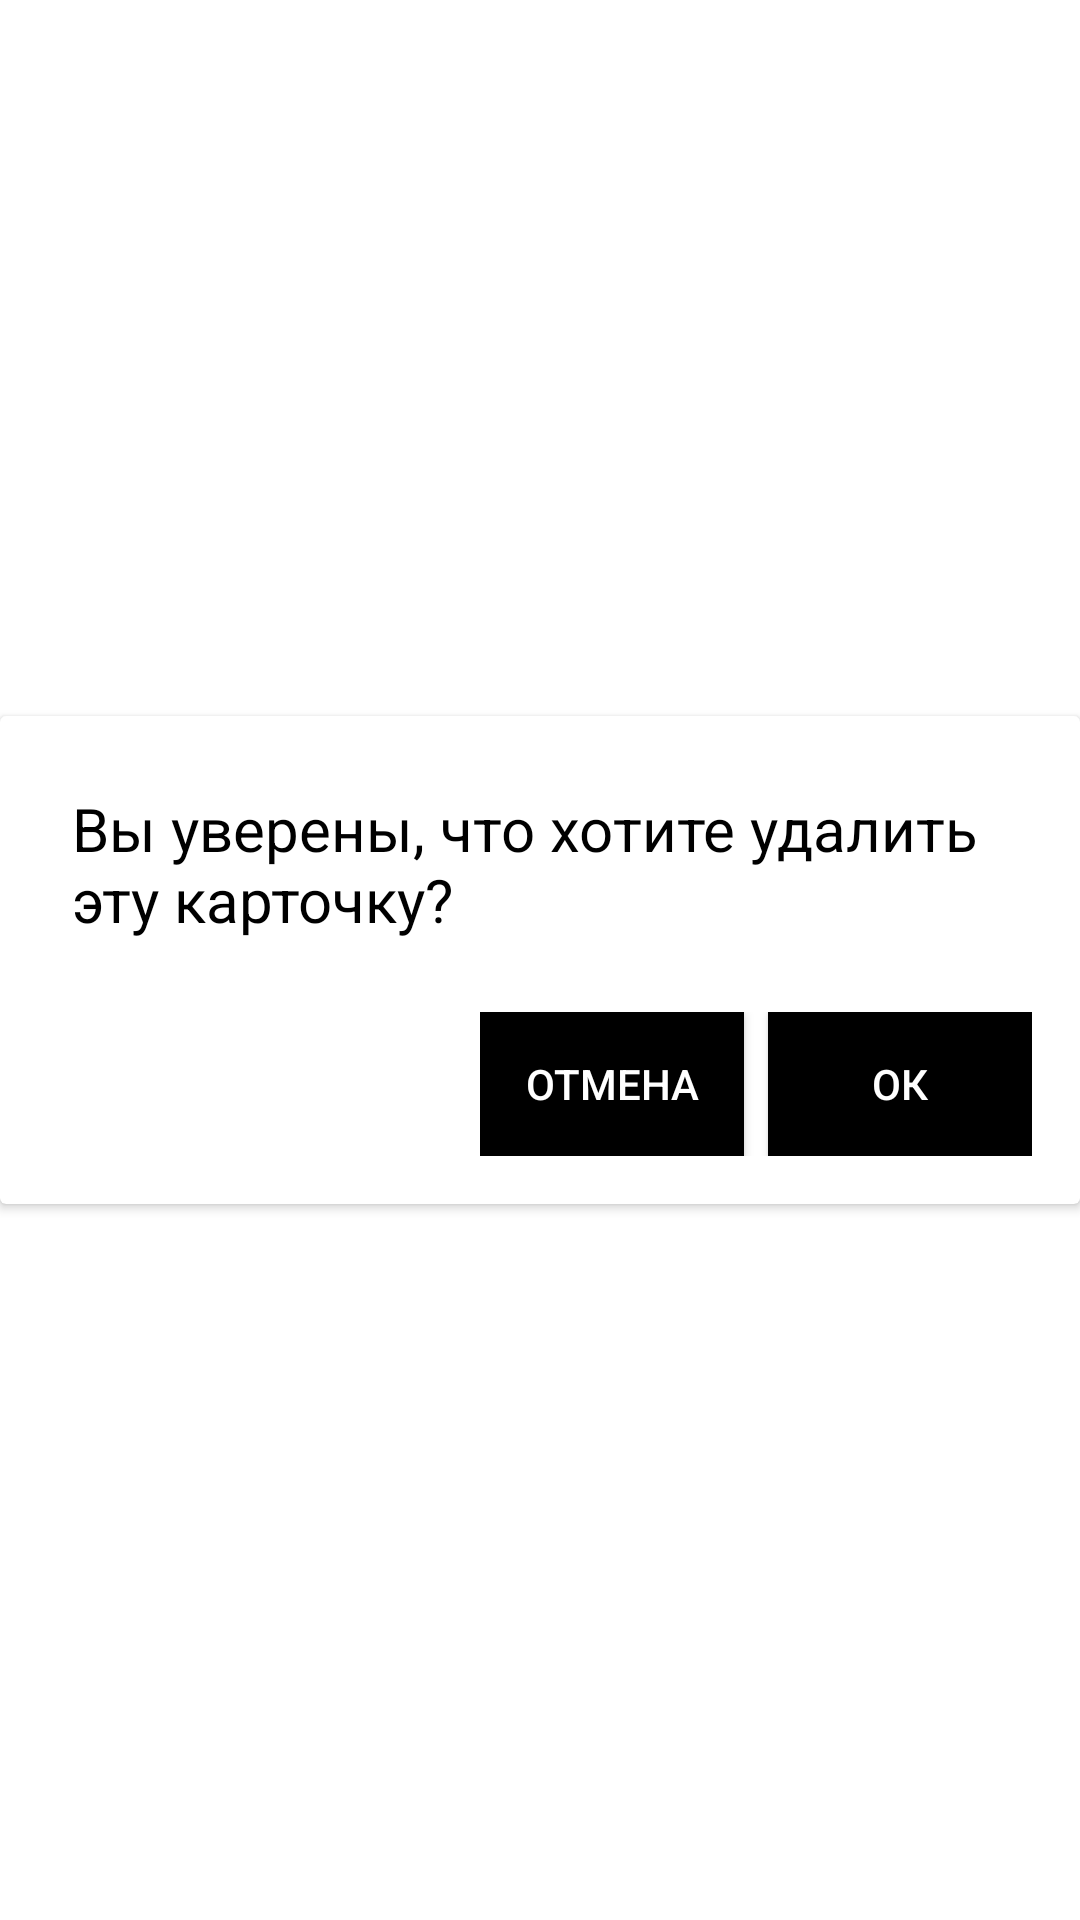

Write the Android layout XML for this screen, with the resource values it uses.
<!-- AndroidManifest.xml: application theme Theme.Cutaway -->
<!-- res/layout/delete_dialog.xml -->
<?xml version="1.0" encoding="utf-8"?>
<androidx.constraintlayout.widget.ConstraintLayout xmlns:android="http://schemas.android.com/apk/res/android"
    xmlns:app="http://schemas.android.com/apk/res-auto"
    android:layout_width="305dp"
    android:layout_height="wrap_content"
    android:layout_gravity="center"
    android:background="@android:color/white">

    <androidx.cardview.widget.CardView
        android:id="@+id/card"
        android:layout_width="match_parent"
        android:layout_height="wrap_content"
        android:layout_gravity="center_vertical|center_horizontal"
        app:layout_constraintBottom_toBottomOf="parent"
        app:layout_constraintEnd_toEndOf="parent"
        app:layout_constraintStart_toStartOf="parent"
        app:layout_constraintTop_toTopOf="parent">

        <LinearLayout
            android:layout_width="match_parent"
            android:layout_height="wrap_content"
            android:gravity="end"
            android:orientation="vertical"
            android:padding="8dp">

            <TextView
                android:id="@+id/message_textview"
                android:layout_width="match_parent"
                android:layout_height="wrap_content"
                android:layout_gravity="center"
                android:padding="16dp"
                android:text="Вы уверены, что хотите удалить эту карточку?"
                android:textColor="@android:color/black"
                android:textSize="20sp"
                app:layout_constraintBottom_toTopOf="@+id/buttons_layout"
                app:layout_constraintEnd_toEndOf="parent"
                app:layout_constraintStart_toStartOf="parent"
                app:layout_constraintTop_toTopOf="parent" />

            <LinearLayout
                android:layout_width="wrap_content"
                android:layout_height="wrap_content"
                android:gravity="end"
                android:orientation="horizontal"
                android:padding="8dp">

                <Button
                    android:id="@+id/cancel_button"
                    android:layout_width="wrap_content"
                    android:layout_height="wrap_content"
                    android:background="#000000"
                    android:text="Отмена"
                    android:textColor="@android:color/white"
                    app:cornerRadius="40dp" />

                <Button
                    android:id="@+id/ok_button"
                    android:layout_width="wrap_content"
                    android:layout_height="wrap_content"
                    android:layout_marginStart="8dp"
                    android:background="#000000"
                    android:text="ОК"
                    android:textColor="@android:color/white"
                    android:visibility="visible"
                    app:cornerRadius="40dp" />
            </LinearLayout>
        </LinearLayout>
    </androidx.cardview.widget.CardView>
</androidx.constraintlayout.widget.ConstraintLayout>
<!-- resources referenced by this layout -->
<resources>
  <style name="Theme.Cutaway" parent="Theme.MaterialComponents.DayNight.DarkActionBar" />
</resources>
